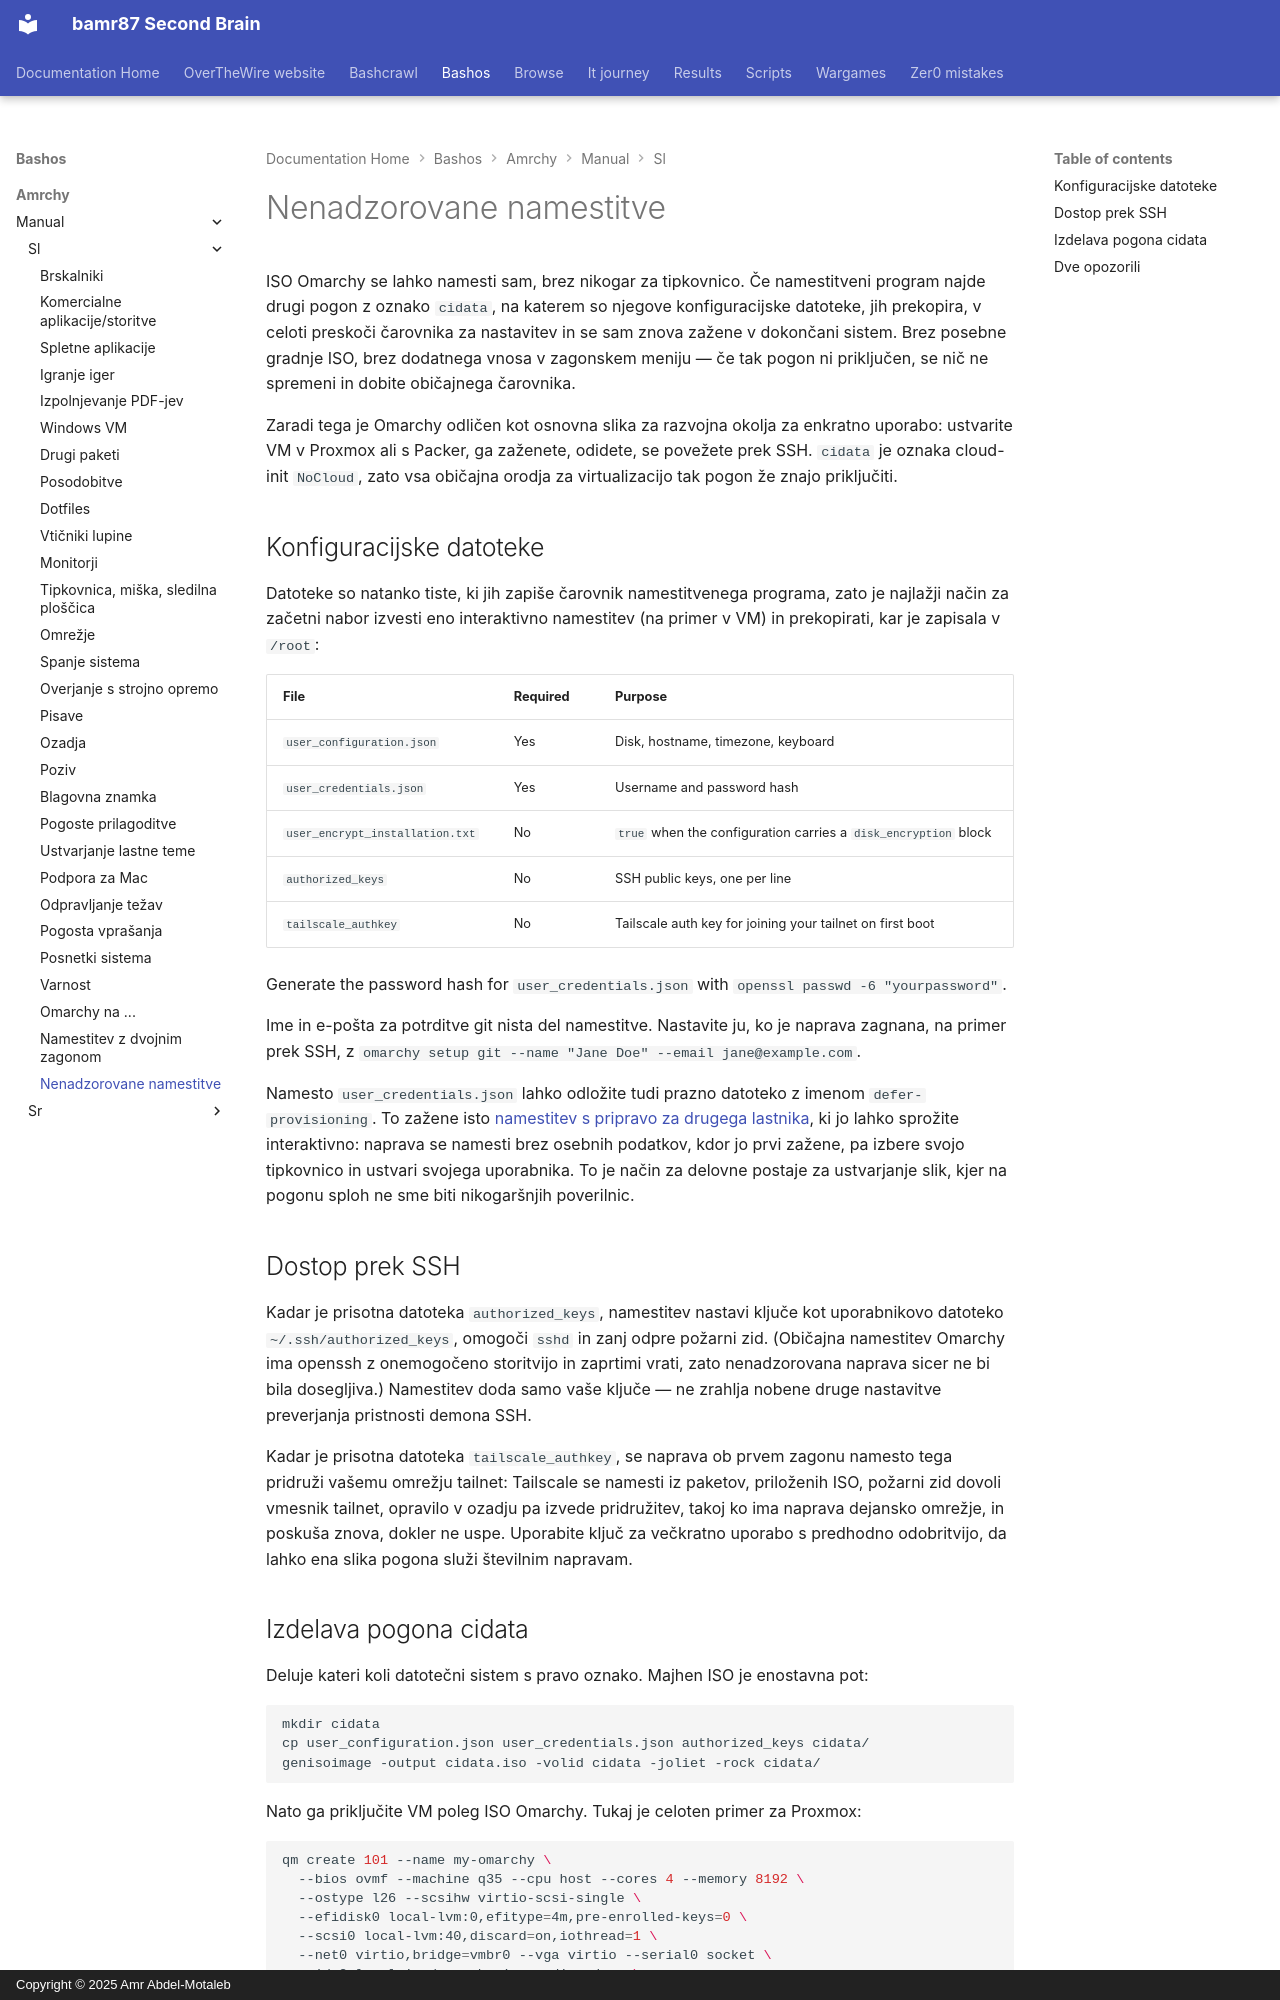

repository: bamr87/README · page: bashos/amrchy/manual/sl/51-unattended-installs/index.html · generator: mkdocs · copyright: Copyright © 2025 Amr Abdel-Motaleb

---
source_file: amrchy/manual/sl/51-unattended-installs.md
source_repo: bamr87/bashos
source_url: https://github.com/bamr87/bashos/blob/main/amrchy/manual/sl/51-unattended-installs.md
title: Nenadzorovane namestitve
---
# Nenadzorovane namestitve

ISO Omarchy se lahko namesti sam, brez nikogar za tipkovnico. Če namestitveni program najde drugi pogon z oznako `cidata`, na katerem so njegove konfiguracijske datoteke, jih prekopira, v celoti preskoči čarovnika za nastavitev in se sam znova zažene v dokončani sistem. Brez posebne gradnje ISO, brez dodatnega vnosa v zagonskem meniju — če tak pogon ni priključen, se nič ne spremeni in dobite običajnega čarovnika.

Zaradi tega je Omarchy odličen kot osnovna slika za razvojna okolja za enkratno uporabo: ustvarite VM v Proxmox ali s Packer, ga zaženete, odidete, se povežete prek SSH. `cidata` je oznaka cloud-init `NoCloud`, zato vsa običajna orodja za virtualizacijo tak pogon že znajo priključiti.

## Konfiguracijske datoteke

Datoteke so natanko tiste, ki jih zapiše čarovnik namestitvenega programa, zato je najlažji način za začetni nabor izvesti eno interaktivno namestitev (na primer v VM) in prekopirati, kar je zapisala v `/root`:

| File | Required | Purpose |
|------|----------|---------|
| `user_configuration.json` | Yes | Disk, hostname, timezone, keyboard |
| `user_credentials.json` | Yes | Username and password hash |
| `user_encrypt_installation.txt` | No | `true` when the configuration carries a `disk_encryption` block |
| `authorized_keys` | No | SSH public keys, one per line |
| `tailscale_authkey` | No | Tailscale auth key for joining your tailnet on first boot |

Generate the password hash for `user_credentials.json` with `openssl passwd -6 "yourpassword"`.

Ime in e-pošta za potrditve git nista del namestitve. Nastavite ju, ko je naprava zagnana, na primer prek SSH, z `omarchy setup git --name "Jane Doe" --email jane@example.com`.

Namesto `user_credentials.json` lahko odložite tudi prazno datoteko z imenom `defer-provisioning`. To zažene isto [namestitev s pripravo za drugega lastnika](02-getting-started.md), ki jo lahko sprožite interaktivno: naprava se namesti brez osebnih podatkov, kdor jo prvi zažene, pa izbere svojo tipkovnico in ustvari svojega uporabnika. To je način za delovne postaje za ustvarjanje slik, kjer na pogonu sploh ne sme biti nikogaršnjih poverilnic.

## Dostop prek SSH

Kadar je prisotna datoteka `authorized_keys`, namestitev nastavi ključe kot uporabnikovo datoteko `~/.ssh/authorized_keys`, omogoči `sshd` in zanj odpre požarni zid. (Običajna namestitev Omarchy ima openssh z onemogočeno storitvijo in zaprtimi vrati, zato nenadzorovana naprava sicer ne bi bila dosegljiva.) Namestitev doda samo vaše ključe — ne zrahlja nobene druge nastavitve preverjanja pristnosti demona SSH.

Kadar je prisotna datoteka `tailscale_authkey`, se naprava ob prvem zagonu namesto tega pridruži vašemu omrežju tailnet: Tailscale se namesti iz paketov, priloženih ISO, požarni zid dovoli vmesnik tailnet, opravilo v ozadju pa izvede pridružitev, takoj ko ima naprava dejansko omrežje, in poskuša znova, dokler ne uspe. Uporabite ključ za večkratno uporabo s predhodno odobritvijo, da lahko ena slika pogona služi številnim napravam.
